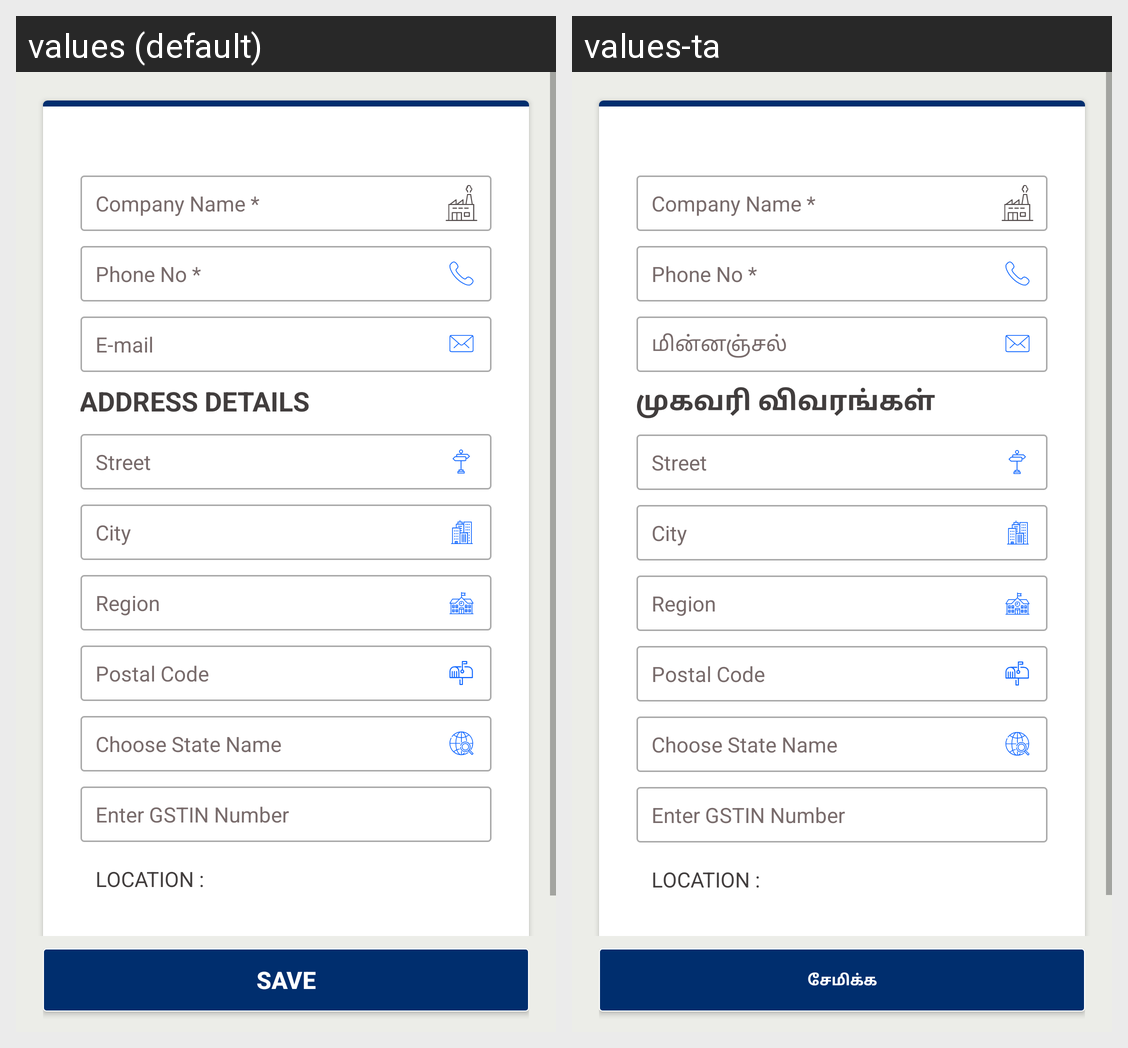

Translations of the strings shown on this Android screen, per locale in the grid:
Android screen res/layout/fragment_company.xml rendered under 2 locales, left to right: values (default), values-ta. Device: Nexus 5 (rendered at 1080×1920; each locale shown at half size, 540×960, under a caption strip naming it); theme AppTheme.
Strings drawn on this screen, with the default value and each locale's value (text and hints the layout hard-codes, and strings that could not be matched under every locale, appear in the picture but are not listed):

company_name
  values: Company Name *
  values-ta: Company Name *

phoneno
  values: Phone No *
  values-ta: Phone No *

email_address
  values: E-mail
  values-ta: மின்னஞ்சல்

address_details
  values: Address Details
  values-ta: முகவரி விவரங்கள்

street
  values: Street
  values-ta: Street

city
  values: City
  values-ta: City

region
  values: Region
  values-ta: Region

postcode
  values: Postal Code
  values-ta: Postal Code

state_name
  values: Choose State Name
  values-ta: Choose State Name

gst_no
  values: Enter GSTIN Number
  values-ta: Enter GSTIN Number

Save
  values: Save
  values-ta: சேமிக்க
